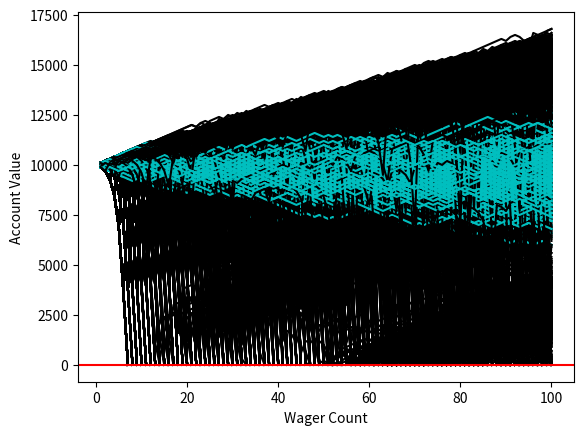

This figure's Python source:
import random
import matplotlib
import matplotlib.pyplot as plt
import time

sampleSize = 10000
startingFunds = 10000
wagerSize = 100
wagerCount = 100




def rollDice():
    roll = random.randint(1,100)

    if roll == 100:
        return False
    elif roll <= 50:
        return False
    elif 100 > roll >= 50:
        return True

def doubler_bettor(funds,initial_wager,wager_count,color):
    global doubler_busts
    #####################
    global doubler_profits
    value = funds
    wager = initial_wager
    wX = []
    vY = []
    currentWager = 1
    previousWager = 'win'
    previousWagerAmount = initial_wager

    while currentWager <= wager_count:
        if previousWager == 'win':
            if rollDice():
                value += wager
                wX.append(currentWager)
                vY.append(value)
            else:
                value -= wager 
                previousWager = 'loss'
                previousWagerAmount = wager
                wX.append(currentWager)
                vY.append(value)
                if value < 0:
                    currentWager += 10000000000000000
                    doubler_busts += 1
        elif previousWager == 'loss':
            if rollDice():
                wager = previousWagerAmount * 2
                if (value - wager) < 0:
                    wager = value
                    
                value += wager
                wager = initial_wager
                previousWager = 'win'
                wX.append(currentWager)
                vY.append(value)
            else:
                wager = previousWagerAmount * 2
                if (value - wager) < 0:
                    wager = value
                value -= wager
                previousWager = 'loss'
                previousWagerAmount = wager
                wX.append(currentWager)
                vY.append(value)

                if value <= 0:
                    currentWager += 10000000000000000
                    doubler_busts += 1

        currentWager += 1
    plt.plot(wX,vY,color)
    #####################
    if value > funds:
        doubler_profits+=1
        


'''
Simple bettor, betting the same amount each time.
'''

def simple_bettor(funds,initial_wager,wager_count,color):
    global simple_busts
    #####################
    global simple_profits

    value = funds
    wager = initial_wager
    wX = []
    vY = []
    currentWager = 1
    while currentWager <= wager_count:
        if rollDice():
            value += wager
            wX.append(currentWager)
            vY.append(value)
        else:
            value -= wager
            wX.append(currentWager)
            vY.append(value)

            if value <= 0:
                currentWager += 10000000000000000
                simple_busts +=1
        currentWager += 1
    plt.plot(wX,vY,color)
    #####################
    if value > funds:
        simple_profits+=1

    
x = 0



simple_busts = 0.0
doubler_busts = 0.0

#####################
simple_profits = 0.0
doubler_profits = 0.0


while x < sampleSize:             
    simple_bettor(startingFunds,wagerSize,wagerCount,'c')
    #simple_bettor(startingFunds,wagerSize*2,wagerCount,'c')
    doubler_bettor(startingFunds,wagerSize,wagerCount,'k')
    x+=1



print(('Simple Bettor Bust Chances:', (simple_busts/sampleSize)*100.00))
print(('Doubler Bettor Bust Chances:', (doubler_busts/sampleSize)*100.00))

print (('Simple Bettor Profit Chances:', (simple_profits/sampleSize)*100.00))
print(('Doubler Bettor Profit Chances:', (doubler_profits/sampleSize)*100.00))
    

plt.axhline(0, color = 'r')
plt.ylabel('Account Value')
plt.xlabel('Wager Count')
plt.show()
